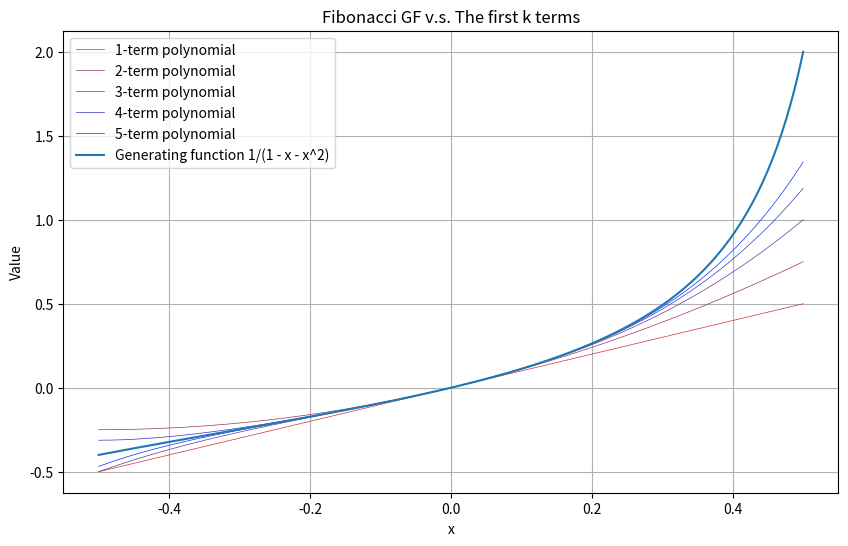

Recreate this plot in Python.
import numpy as np
import matplotlib.pyplot as plt

def fib(n):
    f = [0, 1]
    for _ in range(2, n+1): f.append(f[-1] + f[-2])
    return f
F = fib(10)
def G(x):
    return x / (1 - x - x**2)

def poly_approx(x, m):
    return sum(F[k] * x**k for k in range(m+1))

plt.figure(figsize=(10,6))
x = np.linspace(-0.5, 0.5, 300)
p = [1, 2, 3, 4, 5]
Gx = G(x)
for pi in p:
    plt.plot(x, poly_approx(x, pi), label=f"{pi}-term polynomial", linewidth = 0.5, color = (1-pi/5, 0.2, pi/5))

plt.plot(x, Gx, label="Generating function 1/(1 - x - x^2)")
plt.legend()
plt.xlabel("x")
plt.ylabel("Value")
plt.title("Fibonacci GF v.s. The first k terms")
plt.grid(True)

plt.show()
